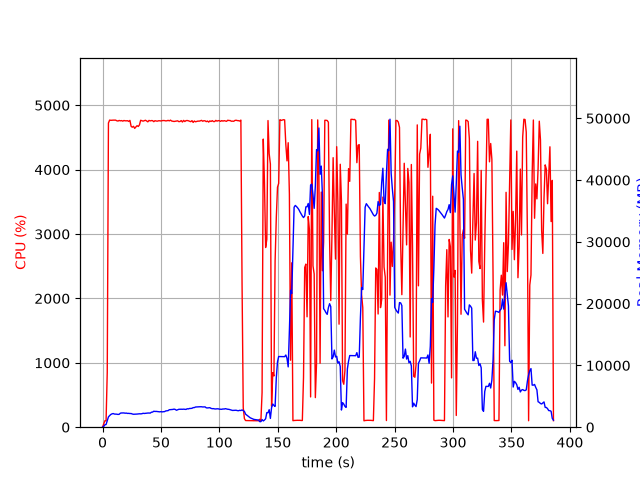

Values plotted in this chart, from the file beside it:
elapsed_time, nproc, cpu, mem_real, mem_virtual
4.458427429199219e-05, 1, 0.0, 9.258, 3185
1.006, 1, 49.7, 117.8, 718.3
2.013, 1, 100.3, 391.8, 1962
3.019, 1, 99.4, 433.9, 1450
4.026, 1, 854.1, 1021, 5879
5.047, 1, 4725, 1666, 6566
6.068, 1, 4770, 1877, 6819
7.093, 1, 4766, 2061, 7036
8.114, 1, 4768, 2162, 7152
9.135, 1, 4769, 2206, 7232
10.16, 1, 4769, 2128, 7274
11.18, 1, 4769, 2122, 7299
12.2, 1, 4759, 2107, 7333
13.22, 1, 4755, 2067, 7409
14.24, 1, 4764, 2092, 7462
15.26, 1, 4758, 2270, 7661
16.28, 1, 4762, 2302, 7704
17.3, 1, 4753, 2303, 7746
18.33, 1, 4763, 2308, 7810
19.35, 1, 4758, 2265, 7871
20.37, 1, 4758, 2284, 7945
21.39, 1, 4760, 2231, 7959
22.41, 1, 4749, 2242, 7973
23.43, 1, 4765, 2213, 7999
24.45, 1, 4673, 2211, 8029
25.48, 1, 4659, 2138, 8029
26.5, 1, 4673, 2095, 8058
27.52, 1, 4641, 2100, 8078
28.54, 1, 4663, 2107, 8096
29.56, 1, 4683, 2127, 8151
30.59, 1, 4671, 2147, 8159
31.61, 1, 4696, 2171, 8243
32.63, 1, 4767, 2159, 8243
33.65, 1, 4760, 2179, 8261
34.67, 1, 4753, 2252, 8273
35.69, 1, 4760, 2224, 8297
36.71, 1, 4767, 2252, 8323
37.73, 1, 4756, 2266, 8349
38.76, 1, 4742, 2291, 8381
39.78, 1, 4764, 2297, 8405
40.8, 1, 4757, 2280, 8437
41.82, 1, 4762, 2424, 8613
42.84, 1, 4761, 2448, 8625
43.86, 1, 4745, 2584, 8671
44.89, 1, 4760, 2550, 8671
45.91, 1, 4755, 2559, 8709
46.93, 1, 4753, 2534, 8753
47.95, 1, 4759, 2505, 8769
48.97, 1, 4759, 2483, 8769
49.99, 1, 4756, 2520, 8779
51.01, 1, 4761, 2477, 8791
52.03, 1, 4763, 2510, 8817
53.05, 1, 4762, 2520, 8829
54.07, 1, 4757, 2631, 8997
55.1, 1, 4759, 2660, 9037
56.12, 1, 4766, 2684, 9059
57.14, 1, 4758, 2828, 9229
58.16, 1, 4769, 2836, 9229
59.18, 1, 4755, 2859, 9229
60.2, 1, 4751, 2878, 9261
... 321 more rows
